Run: headless pygame with SDL's dummy video driver; simulated clock (each Clock.tick advances the game by its frame time, no real sleeping); random seed 0; keys injected as events and as key.get_pressed() state; mouse plan: one left click at the window centre at the start of phase 2, then a move to the lower-right quarter at the start of phase 3.
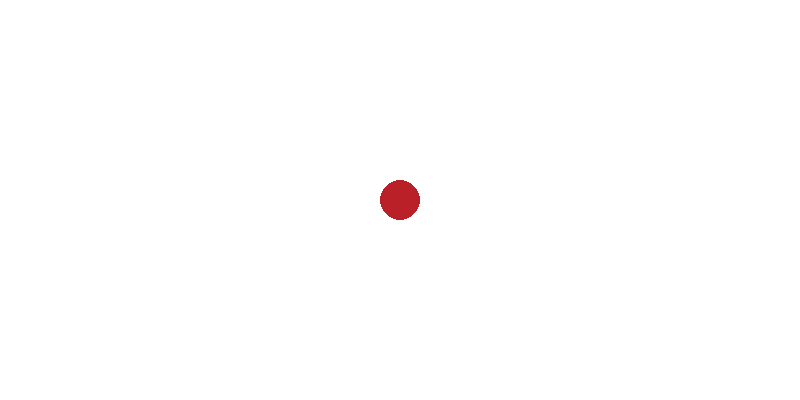
Frame 1 of 4 · flips 1–60 · no input
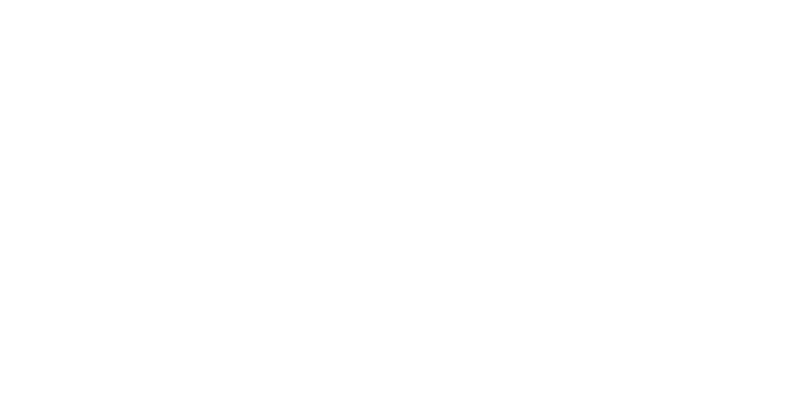
Frame 2 of 4 · flips 61–180 · clicked the window centre · tapped SPACE, RETURN · held RIGHT (→), D
Frame 3 of 4 · flips 181–300 · moved the mouse to the lower-right quarter · held DOWN (↓), S · screen unchanged from frame 2, image omitted
Frame 4 of 4 · flips 301–420 · held LEFT (←), A, UP (↑), W · screen unchanged from frame 3, image omitted

The pygame program that drew these frames:

import pygame, sys
width = 800
height = 400
#Inicializa módulos (archivos.py)
#Devuelve en tupla: (módulos inicializados, número de módulos que fallaron la inicialización)
check_errors = pygame.init()
game_loop = True
direction = ""
pause = False
center = [width/2, height/2]
#   _________________ Checa errores de inicialización _________________
if check_errors[1] > 0:
    game_loop = False
    print("Inicialization error")
    sys.exit(-1)
else:
    print("Juego interpretado sin errores")
#   _______________ Instancia título, pantalla y reloj _______________

pygame.display.set_caption("Roomie")
window = pygame.display.set_mode((width, height))
fps_controller = pygame.time.Clock()

#   ____________________________ Colores ____________________________
#Color [R, G, B]
black = pygame.Color(0, 0, 0)
white = pygame.Color(255, 255, 255)
red = pygame.Color(185, 32, 40)
green = pygame.Color(10, 160, 20)
blue = pygame.Color(20, 187, 215)

#   _______________ Lógica del juego _______________
#   *Ciclo infinito frenado por la variable de reloj fps_controller
while game_loop:
    for event in pygame.event.get():
        if event.type == pygame.QUIT:
            game_loop = False
        elif event.type == pygame.MOUSEBUTTONDOWN:
            if pause == True:
                direction = ""
        elif event.type == pygame.KEYDOWN:
            if event.key == ord('w'):
                direction = "UP"
            if event.key == ord('a'):
                direction = "LEFT"
            if event.key == ord('d'):
                direction = "RIGHT"
            if event.key == ord('s'):
                direction = "DOWN"
            if event.key == ord('q'):
                direction = "DIAGONAL"

    #Llena toda la pantalla de color
    window.fill(white)

    if direction == "UP":
        center[1] -= 5
        
    if direction == "LEFT":
        center[0] -= 5
        
    if direction == "RIGHT":
        center[0] += 5
        
    if direction == "DOWN":
        center[1] += 5
    
    if direction == "DIAGONAL":
        center[1] -= 5
        center[0] -= 5
        
    #Obtiene la posición del cursor
    cursor_posicion = pygame.mouse.get_pos()
    print(cursor_posicion)
    if cursor_posicion[0] >= center[0] - 20 and cursor_posicion[0] <= center[0] + 20 and cursor_posicion[1] >= center[1] - 20 and cursor_posicion[1] <= center[1] + 20:
        pygame.draw.rect(window, green, pygame.Rect(center[0] - 20, center[1] - 20, 40, 40))
        pause = True
    else:
        pygame.draw.circle(window, red, (center[0], center[1]), 20, 20)
        pause = False
    #Dibuja o actualiza los dibujos
    pygame.display.flip()
    fps_controller.tick(20)

#   _______________ Cierra pygame _______________
pygame.quit()
sys.exit()
